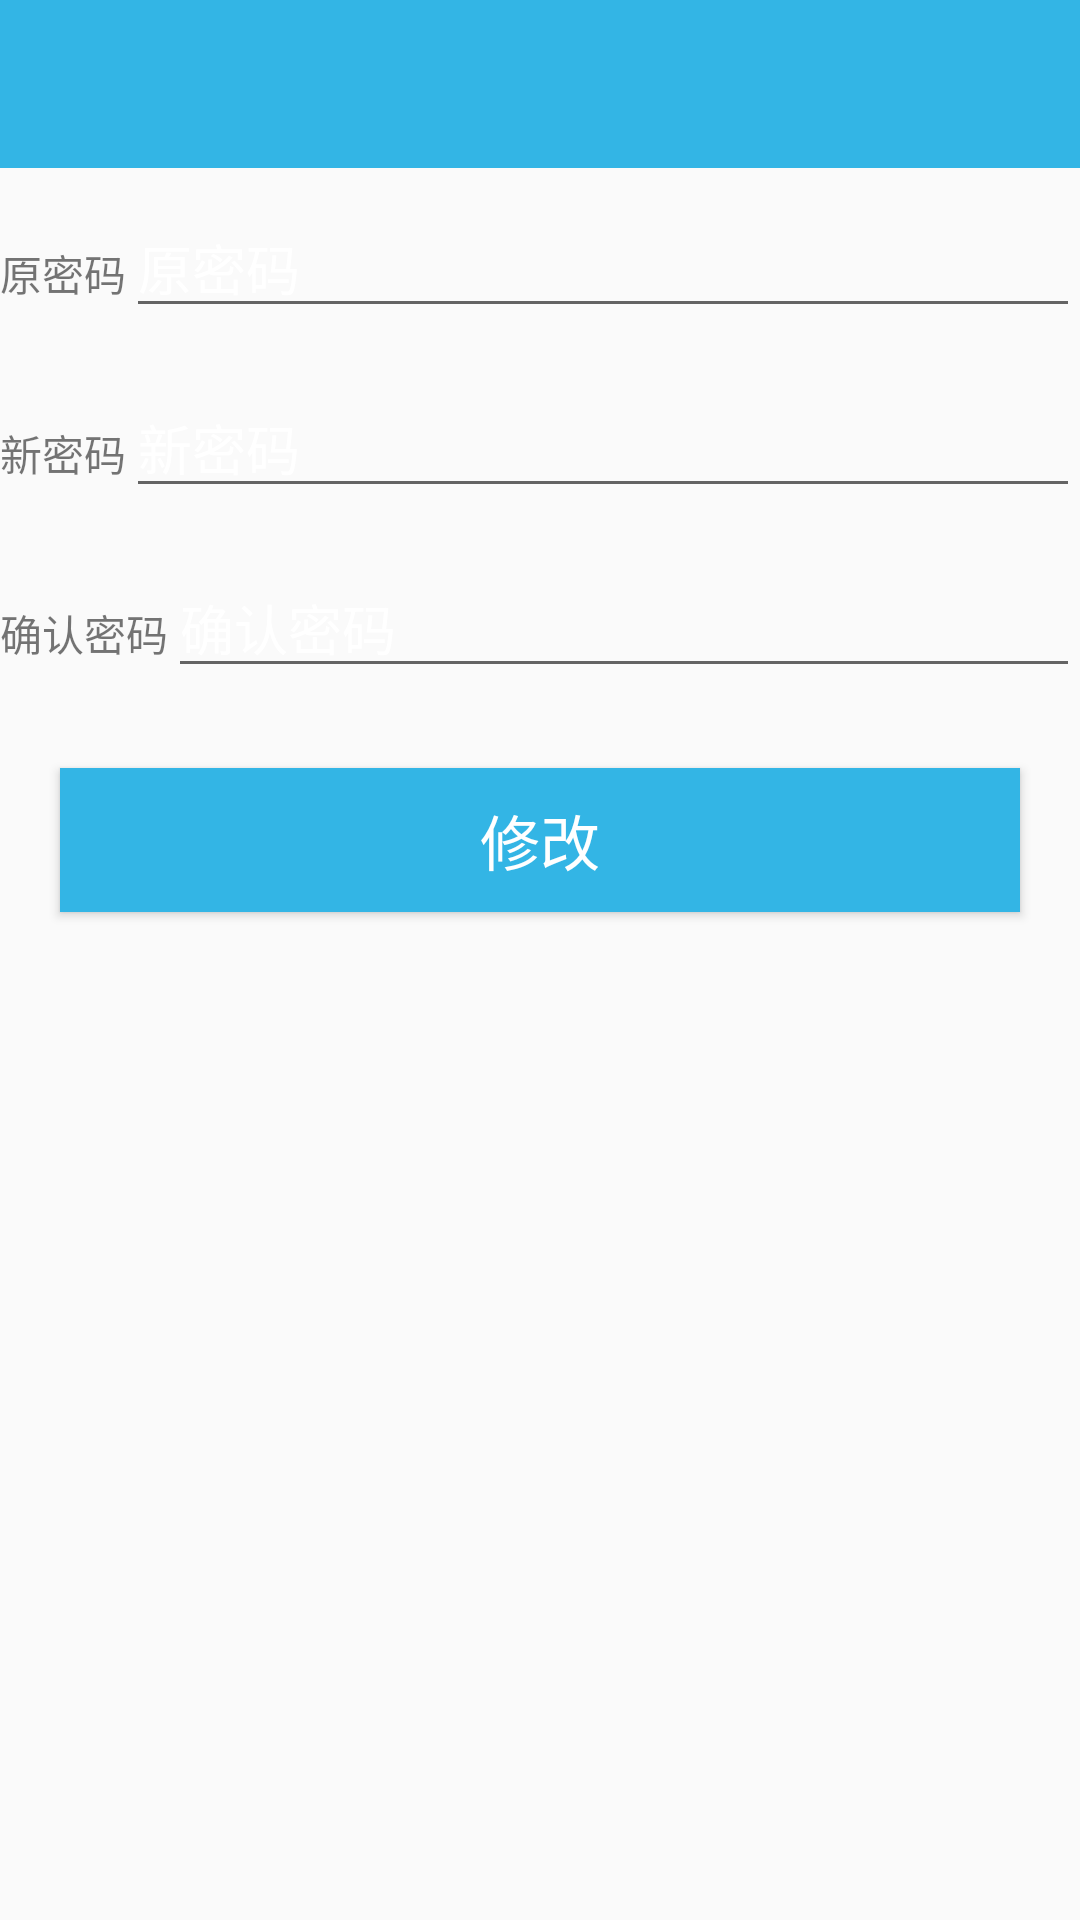

Produce the Android XML layout that renders to this screen, including the resource entries it uses.
<!-- AndroidManifest.xml: application theme Theme.SmartCity -->
<!-- res/layout/activity_password_modify.xml -->
<?xml version="1.0" encoding="utf-8"?>
<LinearLayout xmlns:android="http://schemas.android.com/apk/res/android"
    xmlns:app="http://schemas.android.com/apk/res-auto"
    xmlns:tools="http://schemas.android.com/tools"
    android:layout_width="match_parent"
    android:layout_height="match_parent"
    tools:context=".ui.activities.PasswordModifyActivity"
    android:orientation="vertical">
    <include layout="@layout/layout_titlebar" android:id="@+id/layoutTitleBar"/>

    <LinearLayout
        android:layout_width="match_parent"
        android:layout_height="50dp"
        android:layout_marginTop="10dp"
        android:orientation="horizontal"
        >
        <TextView
            android:layout_width="wrap_content"
            android:layout_height="wrap_content"
            android:layout_gravity="center_vertical"
            android:text="原密码"
            />
        <EditText
            android:layout_width="match_parent"
            android:layout_height="wrap_content"
            android:hint="原密码"
            android:id="@+id/txtOldPwd"
            android:textColorHint="@color/white"
            android:inputType="textPassword"
            />
    </LinearLayout>

    <LinearLayout
        android:layout_width="match_parent"
        android:layout_height="50dp"
        android:layout_marginTop="10dp"
        android:orientation="horizontal"
        >
        <TextView
            android:layout_width="wrap_content"
            android:layout_height="wrap_content"
            android:layout_gravity="center_vertical"
            android:text="新密码"
            />
        <EditText
            android:layout_width="match_parent"
            android:layout_height="wrap_content"
            android:hint="新密码"
            android:id="@+id/txtPwd"
            android:inputType="textPassword"
            android:textColorHint="@color/white"

            />
    </LinearLayout>

    <LinearLayout
        android:layout_width="match_parent"
        android:layout_height="50dp"
        android:layout_marginTop="10dp"
        android:orientation="horizontal"
        >
        <TextView
            android:layout_width="wrap_content"
            android:layout_height="wrap_content"
            android:layout_gravity="center_vertical"
            android:text="确认密码"

            />
        <EditText
            android:layout_width="match_parent"
            android:layout_height="wrap_content"
            android:hint="确认密码"
            android:id="@+id/txtConfirmPwd"
            android:inputType="textPassword"
            android:textColorHint="@color/white"

            />
    </LinearLayout>

    <Button
        style="@style/PrimaryButton"
        android:id="@+id/btnConfirm"
        android:text="修改"
        android:layout_marginTop="20dp"
        />
</LinearLayout>
<!-- res/layout/layout_titlebar.xml (included above) -->
<?xml version="1.0" encoding="utf-8"?>
<FrameLayout xmlns:android="http://schemas.android.com/apk/res/android"
    android:layout_width="match_parent"
    android:layout_height="?attr/actionBarSize"
    android:background="@android:color/holo_blue_light"
    >
    
    <RelativeLayout
        android:layout_width="match_parent"
        android:layout_height="?attr/actionBarSize"
        >

        <ImageView
            android:layout_width="30dp"
            android:layout_height="30dp"
            android:scaleType="centerCrop"
            android:src="@drawable/ic_citypicker_bar_back"
            android:layout_centerVertical="true"
            android:layout_alignParentStart="true"
            android:layout_marginStart="10dp"
            android:id="@+id/btnBack"
            android:visibility="invisible"
            />

        <TextView
            android:layout_width="wrap_content"
            android:layout_height="wrap_content"
            android:layout_gravity="center"
            android:textSize="22sp"
            android:textColor="@color/white"
            android:id="@+id/tbarTitle"
            android:layout_centerInParent="true"
            />

        <ImageView
            android:layout_width="30dp"
            android:layout_height="30dp"
            android:id="@+id/btnIcon1"
            android:layout_alignParentEnd="true"
            android:layout_centerVertical="true"
            android:layout_marginEnd="20dp"
            android:scaleType="centerCrop"
            />

    </RelativeLayout>

</FrameLayout>
<!-- resources referenced by this layout -->
<resources>
  <style name="PrimaryButton" parent="Widget.AppCompat.Button">
          
          <item name="android:layout_width">match_parent</item>
          <item name="android:layout_height">wrap_content</item>
          <item name="android:background">@android:color/holo_blue_light</item>
          <item name="android:layout_marginHorizontal">20dp</item>
  
          <item name="android:textColor">@color/white</item>
          <item name="android:textSize">20sp</item>
      </style>
  <style name="Theme.SmartCity" parent="Theme.MaterialComponents.DayNight.NoActionBar.Bridge">
          
          <item name="colorPrimary">@color/purple_500</item>
          <item name="colorPrimaryVariant">@android:color/holo_blue_light</item>
          <item name="colorOnPrimary">@color/white</item>
          
          <item name="colorSecondary">@color/teal_200</item>
          <item name="colorSecondaryVariant">@color/teal_700</item>
          <item name="colorOnSecondary">@color/black</item>
          
          <item name="android:statusBarColor">?attr/colorPrimaryVariant</item>
          
  
      </style>
  <!-- not gathered from this repository: default colours our renderer supplied (Android Studio template values) -->
  <color name="purple_500">#FF6200EE</color>
  <color name="teal_200">#FF03DAC5</color>
  <color name="teal_700">#FF018786</color>
  <color name="black">#FF000000</color>
  <color name="white">#FFFFFFFF</color>
</resources>
